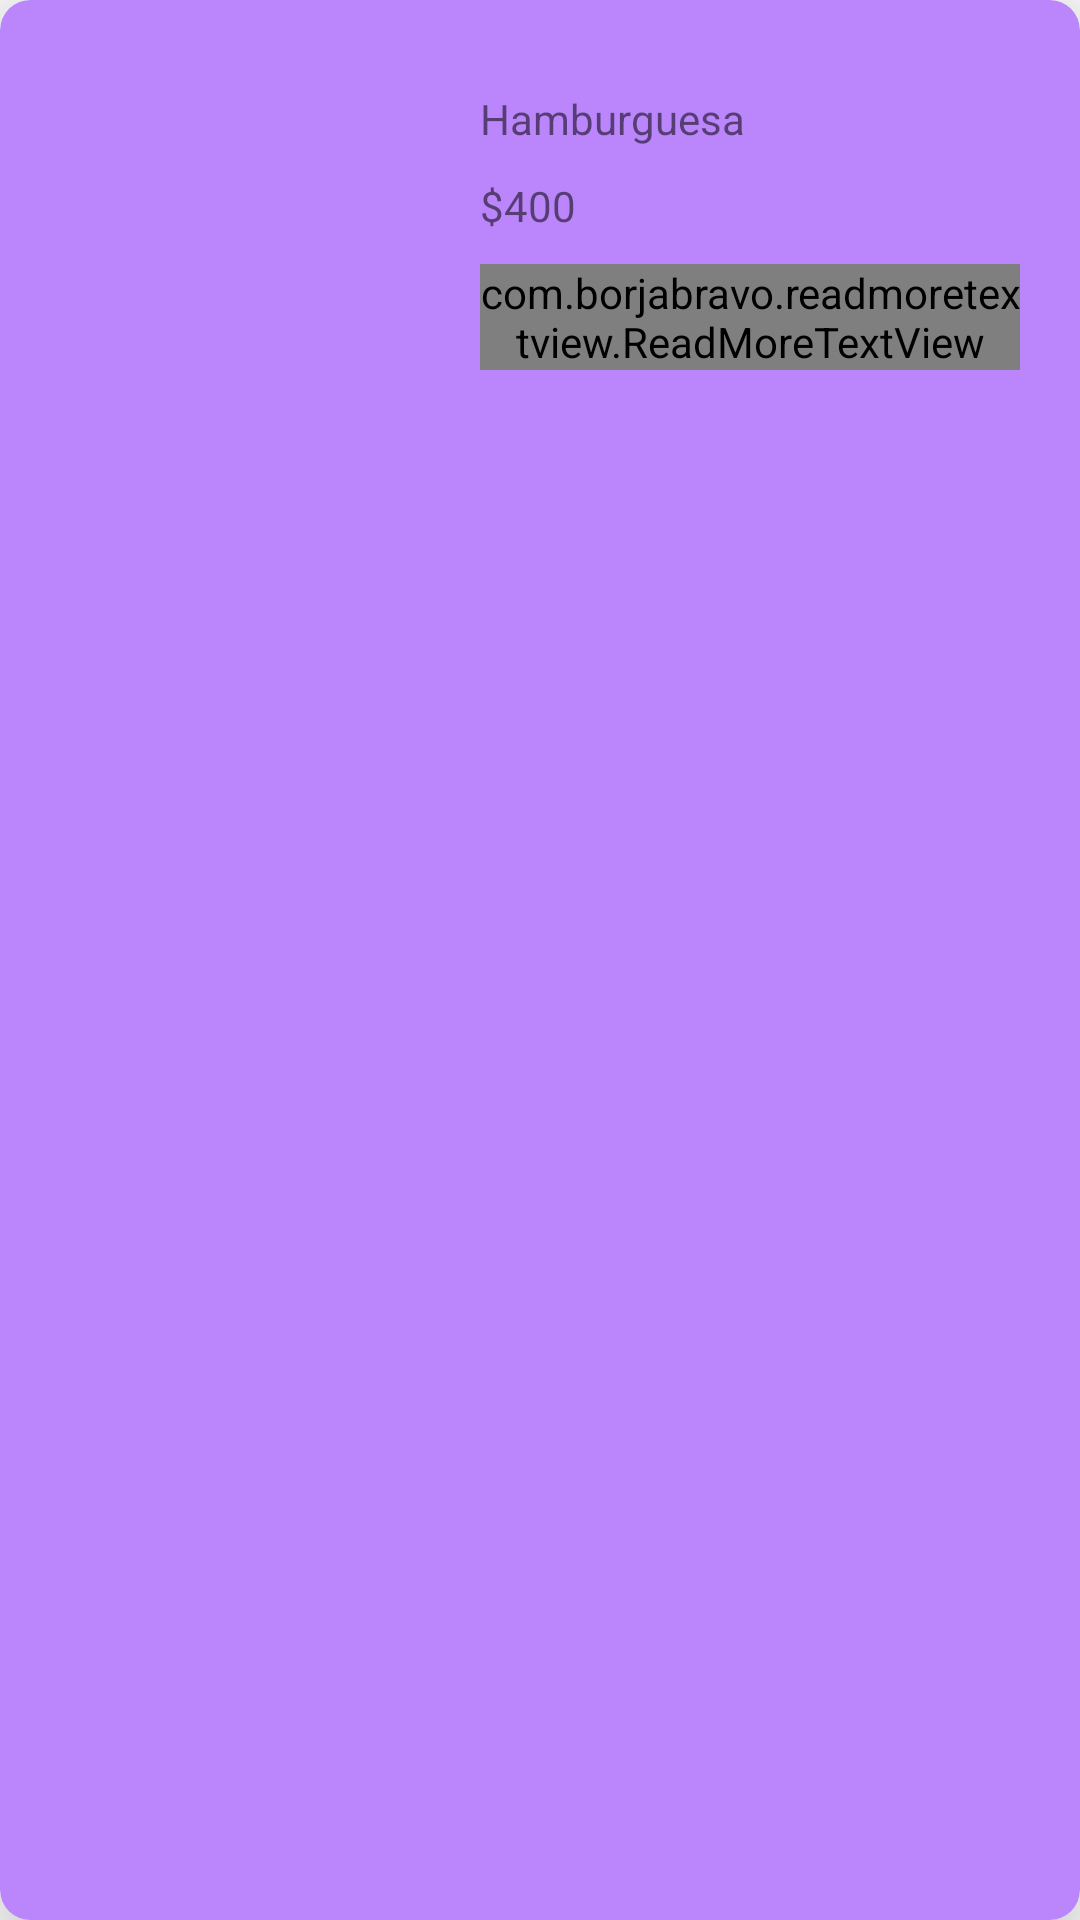

Here is an Android app screen rendered from its layout file. Give the layout XML and the strings, colors and styles it references.
<!-- AndroidManifest.xml: application theme Theme.RestoPrototype -->
<!-- res/layout/food_card.xml -->
<?xml version="1.0" encoding="utf-8"?>
<androidx.cardview.widget.CardView xmlns:android="http://schemas.android.com/apk/res/android"
    android:layout_width="match_parent"
    android:layout_height="wrap_content"
    xmlns:app="http://schemas.android.com/apk/res-auto"
    app:cardCornerRadius="10dp"
    app:cardElevation="20dp"
    android:backgroundTint="@color/purple_200"
    android:layout_marginTop="10dp">

    <LinearLayout
        android:layout_width="match_parent"
        android:layout_height="wrap_content"
        android:orientation="horizontal">

        <ImageView
            android:id="@+id/image"
            android:layout_width="120dp"
            android:layout_height="120dp"
            app:layout_constraintEnd_toStartOf="@+id/name"
            app:layout_constraintStart_toStartOf="parent"
            app:layout_constraintTop_toTopOf="parent"
            android:layout_marginVertical="20dp"
            android:layout_marginStart="20dp"/>

        <LinearLayout
            android:layout_width="wrap_content"
            android:layout_height="wrap_content"
            android:orientation="vertical"
            android:layout_margin="20dp">

            <TextView
                android:id="@+id/name"
                android:layout_width="wrap_content"
                android:layout_height="wrap_content"
                android:text="Hamburguesa"
                android:layout_marginTop="10dp"/>

            <TextView
                android:id="@+id/price"
                android:layout_width="wrap_content"
                android:layout_height="wrap_content"
                android:text="$400"
                android:layout_marginTop="10dp"/>

            <com.borjabravo.readmoretextview.ReadMoreTextView
                android:id="@+id/description"
                android:layout_width="wrap_content"
                android:layout_height="wrap_content"
                android:text="@tools:sample/lorem/random"
                app:trimExpandedText="Mostrar mas"
                app:trimCollapsedText="Mostrar menos"
                app:trimMode="trimModeLength"
                app:trimLength="60"
                app:colorClickableText="@color/teal_700"
                android:layout_marginTop="10dp"/>

        </LinearLayout>


    </LinearLayout>

</androidx.cardview.widget.CardView>
<!-- resources referenced by this layout -->
<resources>
  <style name="Theme.RestoPrototype" parent="Theme.MaterialComponents.DayNight.DarkActionBar">
          
          <item name="colorPrimary">@color/purple_500</item>
          <item name="colorPrimaryVariant">@color/purple_700</item>
          <item name="colorOnPrimary">@color/white</item>
          
          <item name="colorSecondary">@color/teal_200</item>
          <item name="colorSecondaryVariant">@color/teal_700</item>
          <item name="colorOnSecondary">@color/black</item>
          
          <item name="android:statusBarColor" tools:targetApi="l">?attr/colorPrimaryVariant</item>
          
      </style>
  <!-- not gathered from this repository: default colours our renderer supplied (Android Studio template values) -->
  <color name="purple_200">#FFBB86FC</color>
  <color name="purple_500">#FF6200EE</color>
  <color name="purple_700">#FF3700B3</color>
  <color name="teal_200">#FF03DAC5</color>
  <color name="teal_700">#FF018786</color>
  <color name="black">#FF000000</color>
  <color name="white">#FFFFFFFF</color>
</resources>
